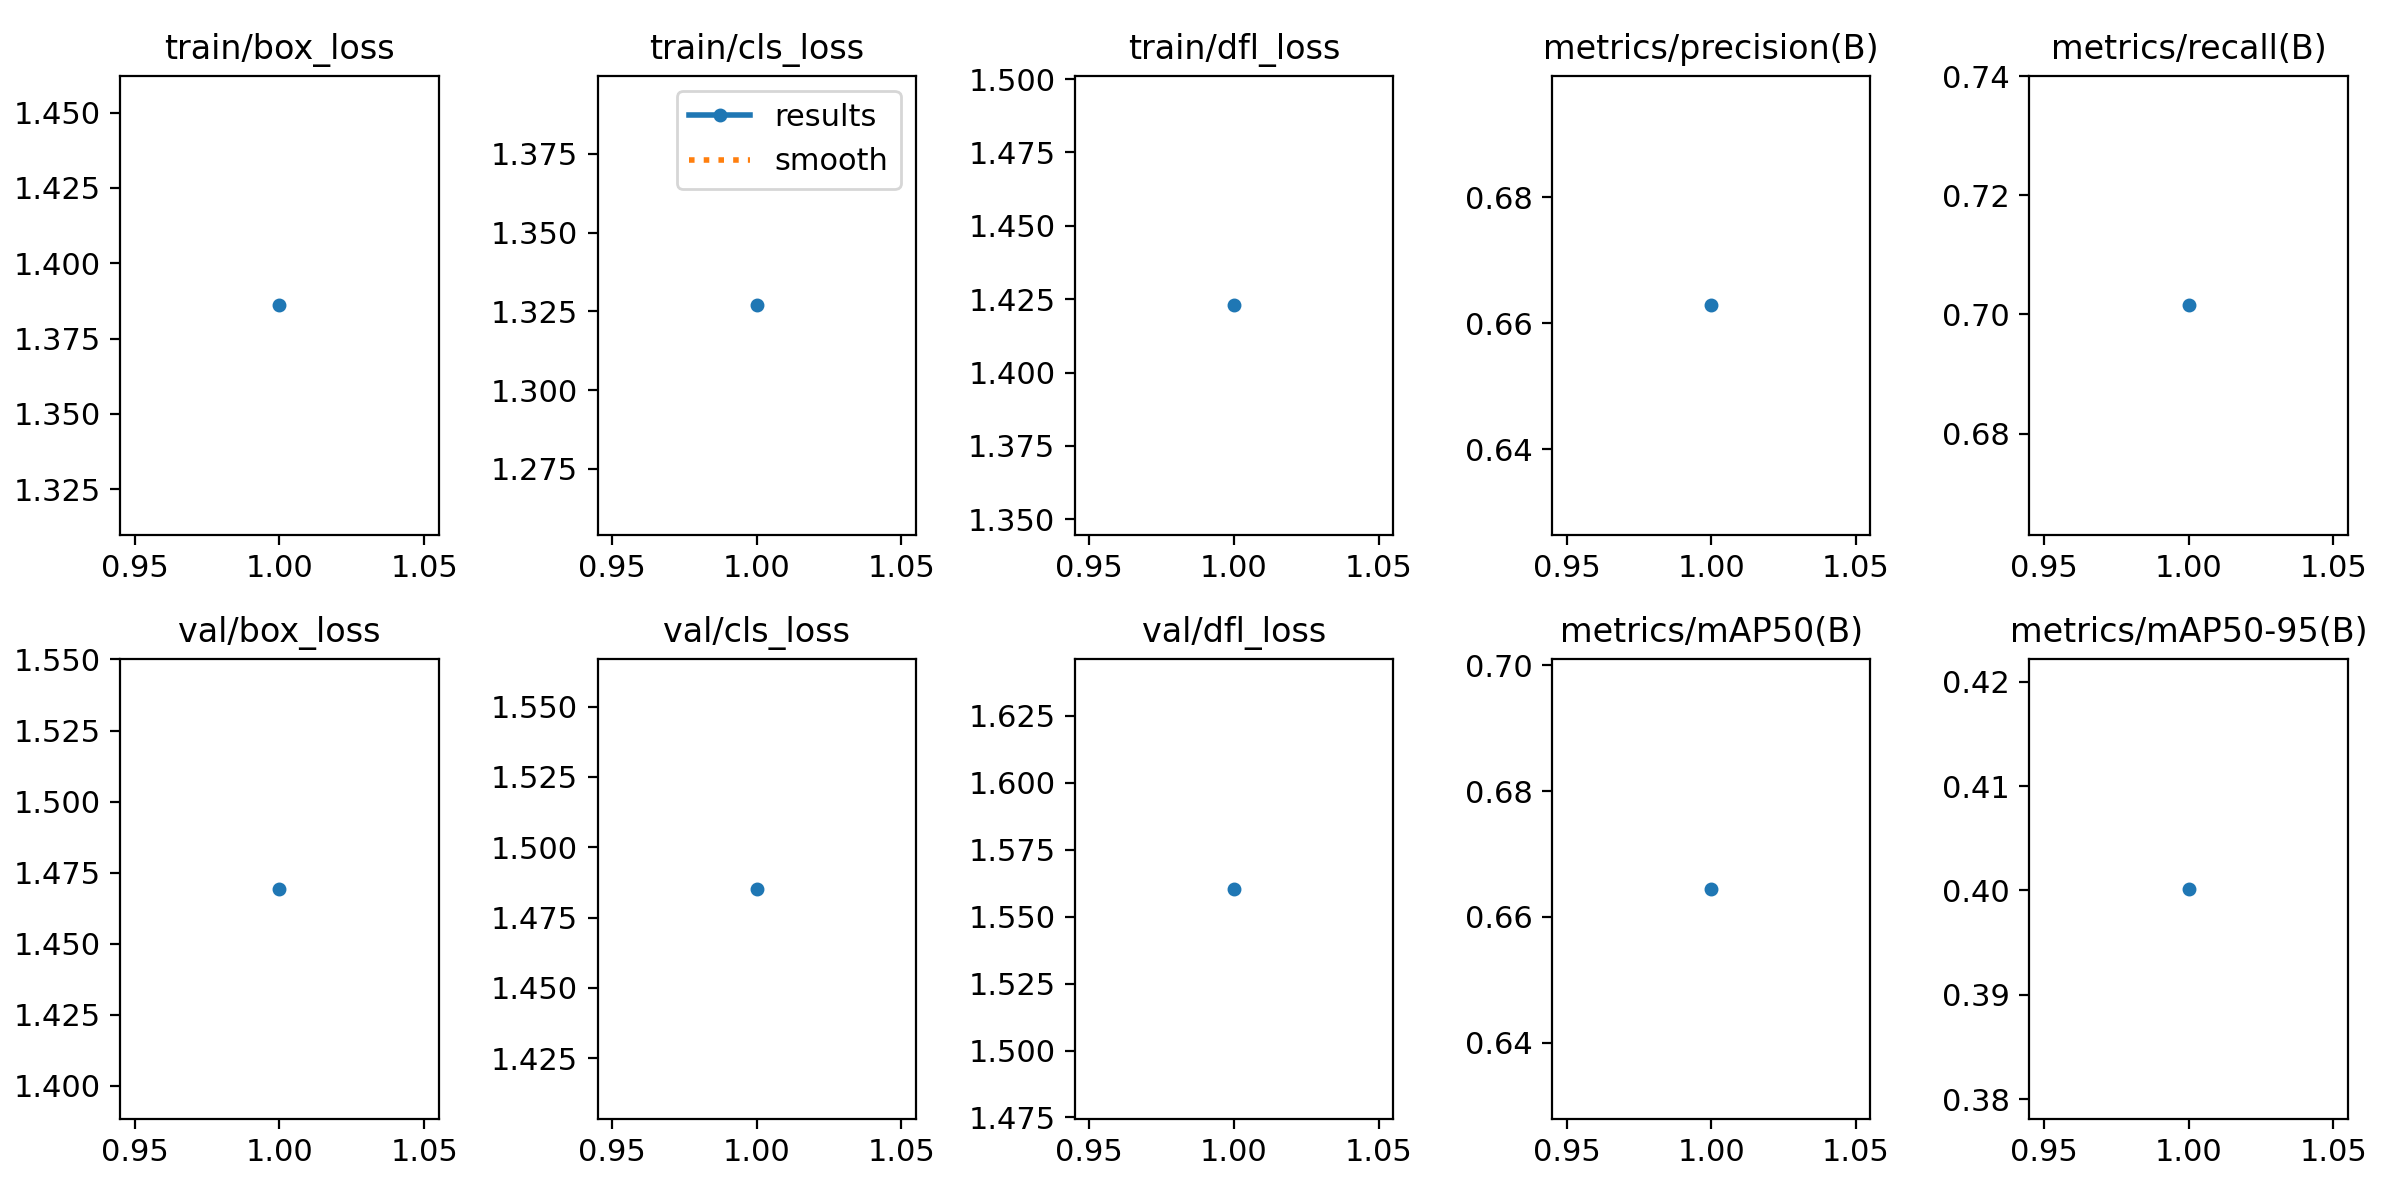

The file beside this chart, header and first rows:
epoch, train/box_loss, train/cls_loss, train/dfl_loss, metrics/precision(B), metrics/recall(B), metrics/mAP50(B), metrics/mAP50-95(B), val/box_loss, val/cls_loss, val/dfl_loss, lr/pg0, lr/pg1, lr/pg2
1, 1.386, 1.327, 1.423, 0.6628, 0.7015, 0.6645, 0.4002, 1.469, 1.485, 1.56, 0.0005545, 0.0005545, 0.0005545
